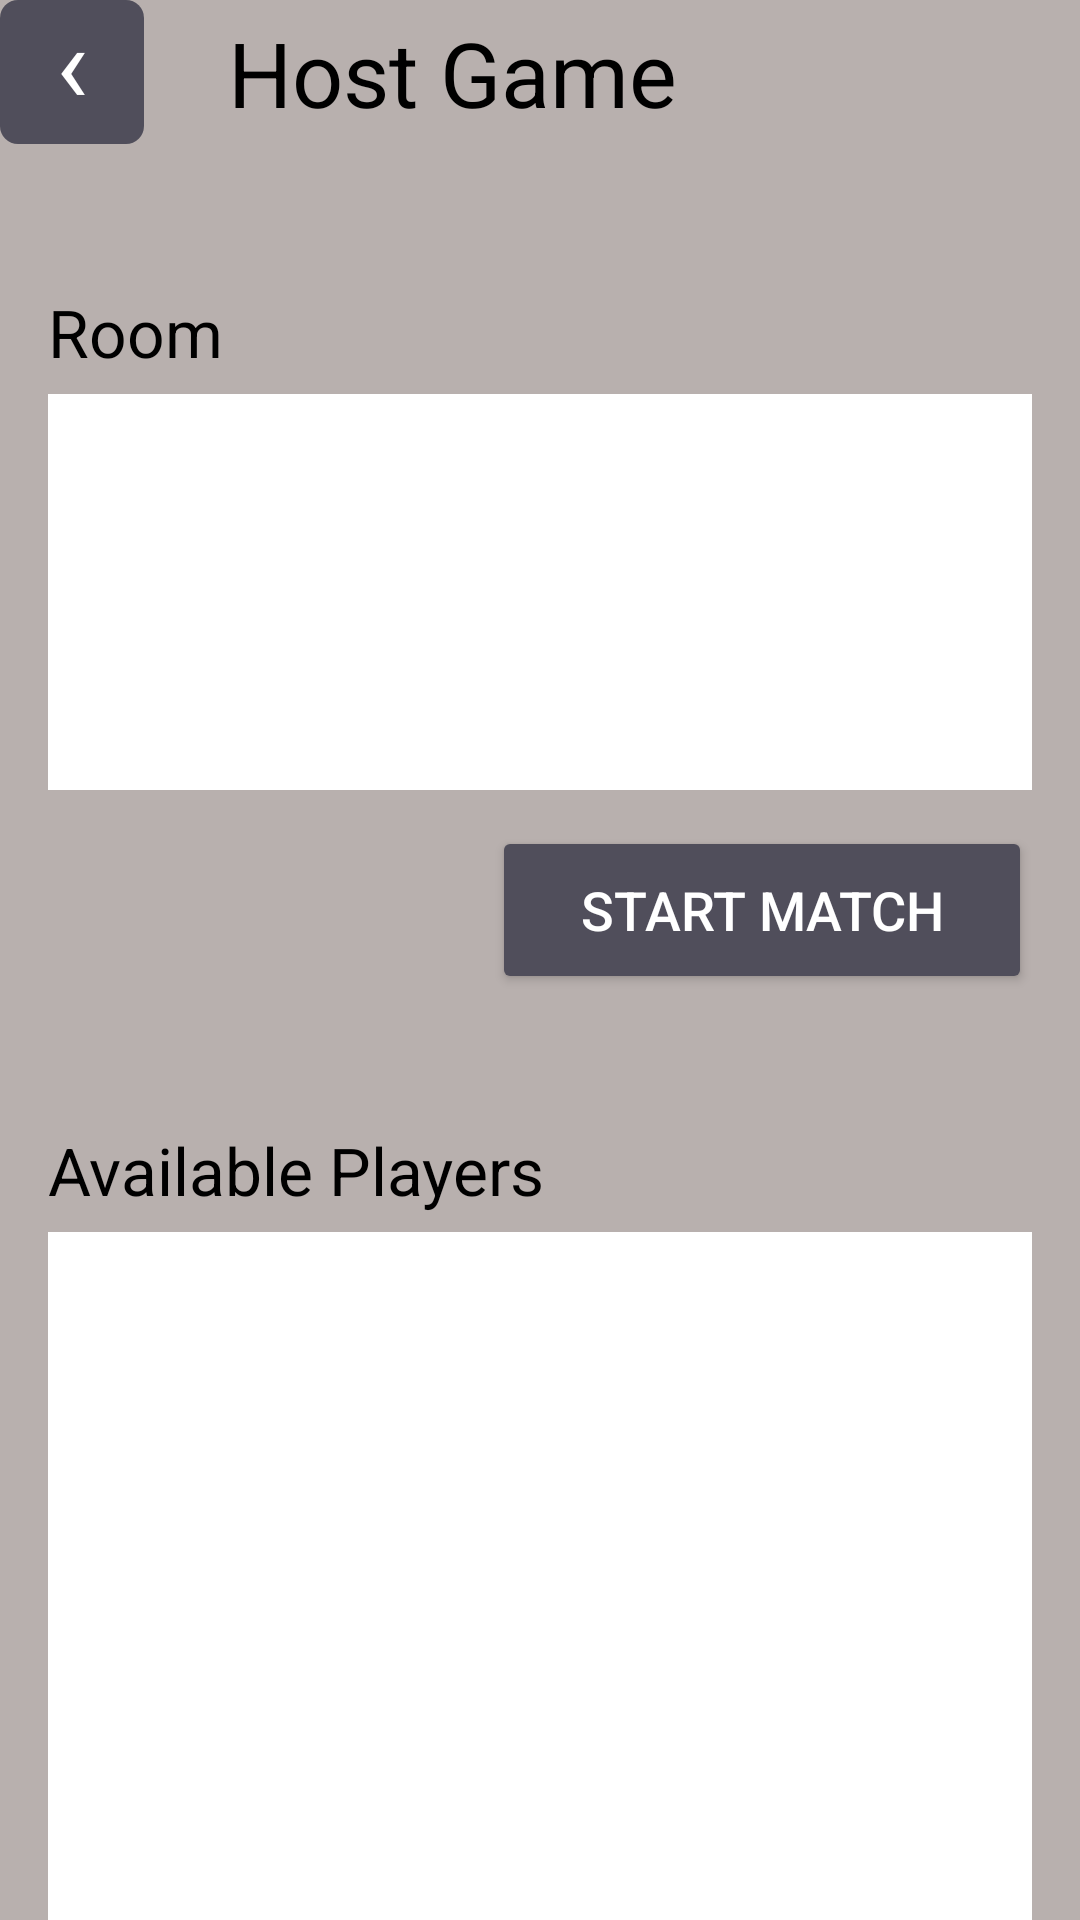

Here is an Android app screen rendered from its layout file. Give the layout XML and the strings, colors and styles it references.
<!-- AndroidManifest.xml: application theme Theme.KittyCardsAndroid -->
<!-- res/layout/activity_host.xml -->
<?xml version="1.0" encoding="utf-8"?>
<androidx.constraintlayout.widget.ConstraintLayout
    xmlns:android="http://schemas.android.com/apk/res/android"
    xmlns:app="http://schemas.android.com/apk/res-auto"
    xmlns:tools="http://schemas.android.com/tools"
    android:id="@+id/hostRoot"
    android:layout_width="match_parent"
    android:layout_height="match_parent"
    android:background="@color/kc_background"
    tools:context=".ui.HostActivity">

    <TextView
        android:id="@+id/backButton"
        android:layout_width="48dp"
        android:layout_height="48dp"
        android:background="@drawable/kc_back_button_background"
        android:text="‹"
        android:textColor="@android:color/white"
        android:textSize="36sp"
        android:gravity="center"
        android:includeFontPadding="false"
        android:clickable="true"
        android:focusable="true"
        android:paddingBottom="4dp"
        app:layout_constraintTop_toTopOf="parent"
        app:layout_constraintStart_toStartOf="parent" />

    <TextView
        android:id="@+id/hostTitleText"
        android:layout_width="wrap_content"
        android:layout_height="wrap_content"
        android:text="Host Game"
        android:textColor="@android:color/black"
        android:textSize="30sp"
        app:layout_constraintTop_toTopOf="@id/backButton"
        app:layout_constraintBottom_toBottomOf="@id/backButton"
        app:layout_constraintStart_toEndOf="@id/backButton"
        android:layout_marginStart="28dp" />

    <TextView
        android:id="@+id/roomLabel"
        android:layout_width="wrap_content"
        android:layout_height="wrap_content"
        android:text="Room"
        android:textColor="@android:color/black"
        android:textSize="22sp"
        app:layout_constraintTop_toBottomOf="@id/backButton"
        app:layout_constraintStart_toStartOf="parent"
        android:layout_marginTop="48dp"
        android:layout_marginStart="16dp" />

    <LinearLayout
        android:id="@+id/roomBox"
        android:layout_width="0dp"
        android:layout_height="132dp"
        android:orientation="vertical"
        android:background="@android:color/white"
        android:padding="12dp"
        app:layout_constraintTop_toBottomOf="@id/roomLabel"
        app:layout_constraintStart_toStartOf="parent"
        app:layout_constraintEnd_toEndOf="parent"
        android:layout_marginStart="16dp"
        android:layout_marginEnd="16dp"
        android:layout_marginTop="6dp">

        <LinearLayout
            android:id="@+id/roomPlayersContainer"
            android:layout_width="match_parent"
            android:layout_height="match_parent"
            android:orientation="vertical" />

    </LinearLayout>

    <Button
        android:id="@+id/startMatchButton"
        android:layout_width="180dp"
        android:layout_height="56dp"
        android:backgroundTint="@color/kc_dark_grey"
        android:gravity="center"
        android:maxLines="1"
        android:paddingStart="8dp"
        android:paddingEnd="8dp"
        android:text="Start Match"
        android:textColor="@android:color/white"
        android:textSize="18sp"
        android:autoSizeTextType="uniform"
        android:autoSizeMinTextSize="12sp"
        android:autoSizeMaxTextSize="18sp"
        android:autoSizeStepGranularity="1sp"
        app:layout_constraintTop_toBottomOf="@id/roomBox"
        app:layout_constraintEnd_toEndOf="@id/roomBox"
        android:layout_marginTop="12dp" />

    <TextView
        android:id="@+id/availablePlayersLabel"
        android:layout_width="wrap_content"
        android:layout_height="wrap_content"
        android:text="Available Players"
        android:textColor="@android:color/black"
        android:textSize="22sp"
        app:layout_constraintTop_toBottomOf="@id/startMatchButton"
        app:layout_constraintStart_toStartOf="@id/roomBox"
        android:layout_marginTop="44dp" />

    <ScrollView
        android:id="@+id/availablePlayersScrollView"
        android:layout_width="0dp"
        android:layout_height="280dp"
        android:background="@android:color/white"
        android:padding="8dp"
        android:fillViewport="true"
        app:layout_constraintTop_toBottomOf="@id/availablePlayersLabel"
        app:layout_constraintStart_toStartOf="@id/roomBox"
        app:layout_constraintEnd_toEndOf="@id/roomBox"
        android:layout_marginTop="6dp">

        <LinearLayout
            android:id="@+id/availablePlayersContainer"
            android:layout_width="match_parent"
            android:layout_height="wrap_content"
            android:orientation="vertical" />

    </ScrollView>

</androidx.constraintlayout.widget.ConstraintLayout>
<!-- resources referenced by this layout -->
<resources>
  <color name="kc_background">#B8B0AE</color>
  <color name="kc_dark_grey">#504E5B</color>
  <!-- drawable kc_back_button_background (drawable) -->
  <?xml version="1.0" encoding="utf-8"?>
  <shape xmlns:android="http://schemas.android.com/apk/res/android">
      <solid android:color="@color/kc_dark_grey" />
      <corners android:radius="6dp" />
  </shape>
  <style name="Theme.KittyCardsAndroid" parent="Theme.MaterialComponents.DayNight.DarkActionBar">
          
          <item name="colorPrimary">@color/purple_500</item>
          <item name="colorPrimaryVariant">@color/purple_700</item>
          <item name="colorOnPrimary">@color/white</item>
          
          <item name="colorSecondary">@color/teal_200</item>
          <item name="colorSecondaryVariant">@color/teal_700</item>
          <item name="colorOnSecondary">@color/black</item>
          
          
          <item name="android:statusBarColor">@color/kc_background</item>
          <item name="android:navigationBarColor">@color/kc_background</item>
          
          <item name="android:windowLightStatusBar">true</item>
          <item name="android:windowLightNavigationBar">true</item>
  
      </style>
  <color name="purple_500">#FF6200EE</color>
  <color name="purple_700">#FF3700B3</color>
  <color name="white">#FFFFFFFF</color>
  <color name="teal_200">#FF03DAC5</color>
  <color name="teal_700">#FF018786</color>
  <color name="black">#FF000000</color>
</resources>
